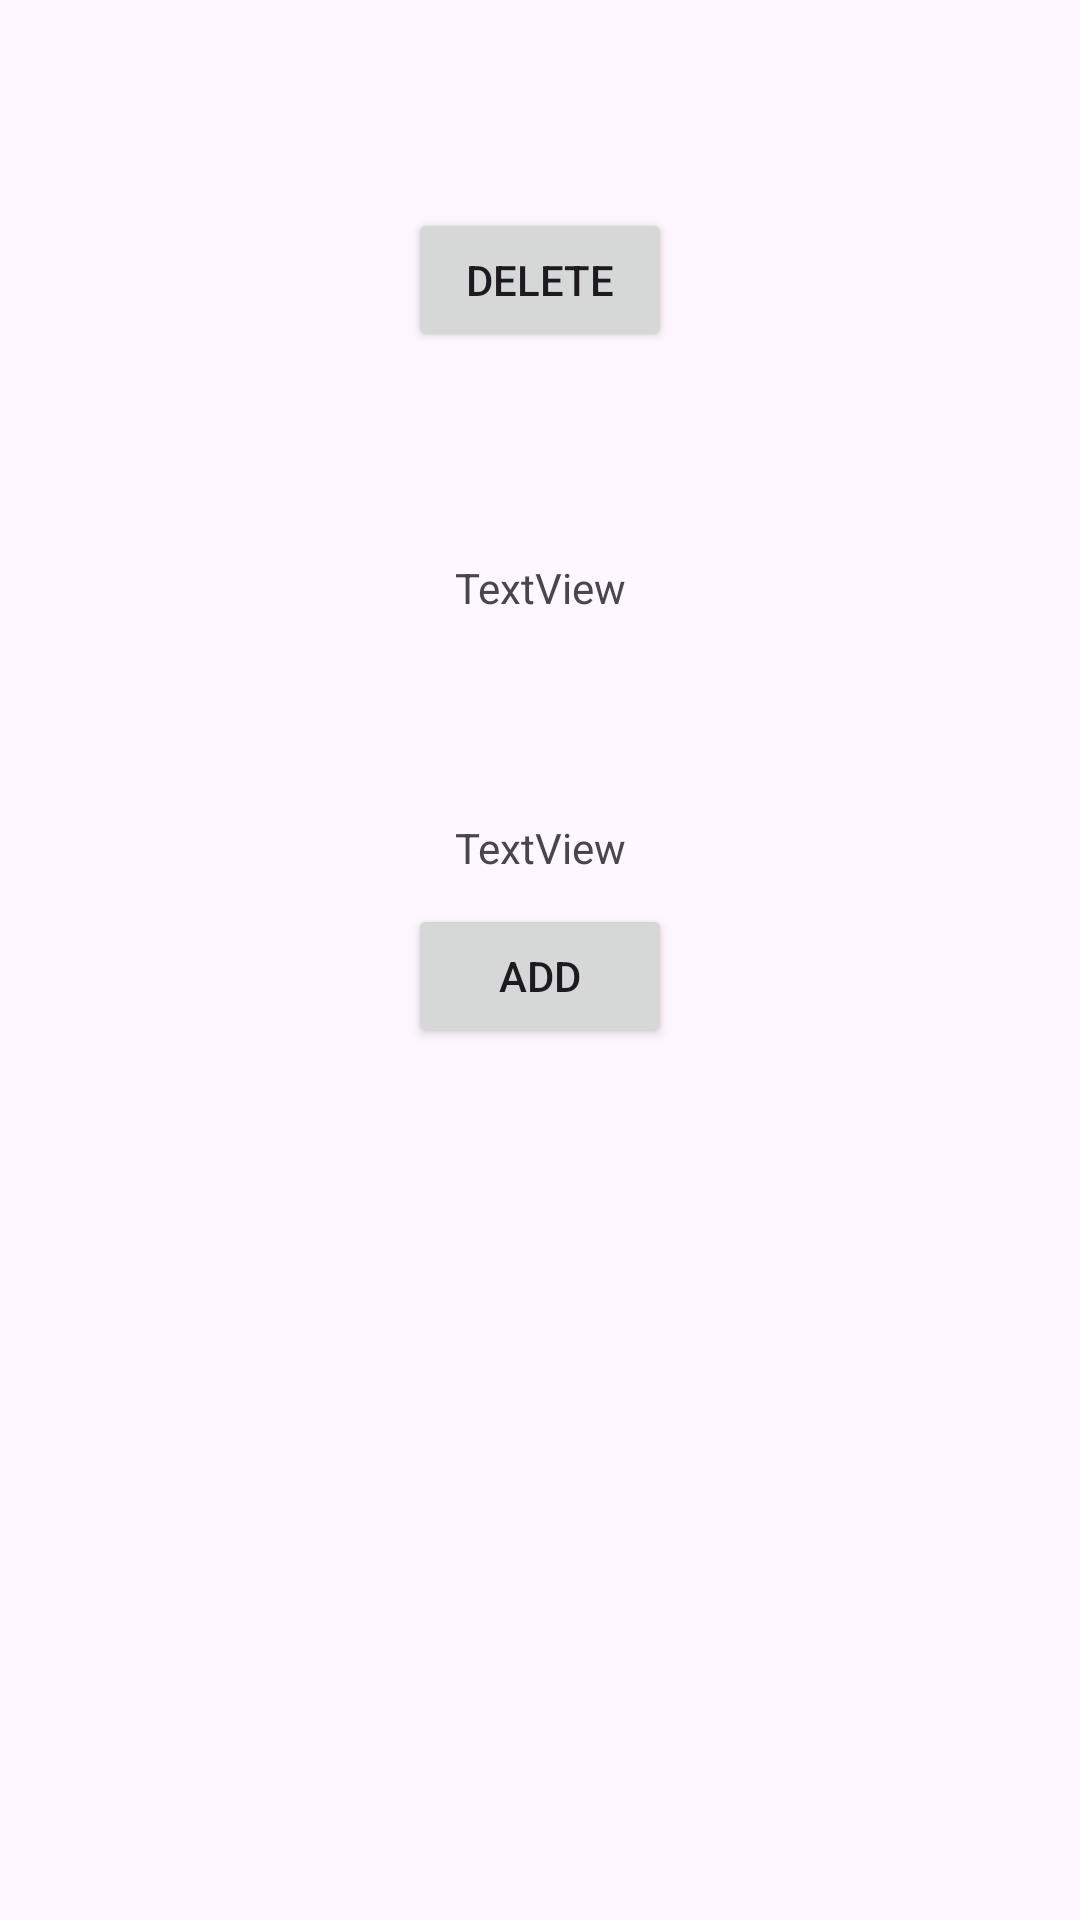

Reconstruct the res/layout file that produces this screen, plus the resources it refers to.
<!-- AndroidManifest.xml: application theme Theme.ShroomsManager -->
<!-- res/layout/activity_shroom.xml -->
<?xml version="1.0" encoding="utf-8"?>
<androidx.constraintlayout.widget.ConstraintLayout xmlns:android="http://schemas.android.com/apk/res/android"
    xmlns:app="http://schemas.android.com/apk/res-auto"
    xmlns:tools="http://schemas.android.com/tools"
    android:layout_width="match_parent"
    android:layout_height="match_parent">

    <TextView
        android:id="@+id/shroomName"
        android:layout_width="wrap_content"
        android:layout_height="wrap_content"
        android:text="TextView"
        app:layout_constraintBottom_toBottomOf="parent"
        app:layout_constraintEnd_toEndOf="parent"
        app:layout_constraintHorizontal_bias="0.501"
        app:layout_constraintStart_toStartOf="parent"
        app:layout_constraintTop_toTopOf="parent"
        app:layout_constraintVertical_bias="0.3" />

    <TextView
        android:id="@+id/shroomDate"
        android:layout_width="wrap_content"
        android:layout_height="wrap_content"
        android:text="TextView"
        app:layout_constraintBottom_toBottomOf="parent"
        app:layout_constraintEnd_toEndOf="parent"
        app:layout_constraintHorizontal_bias="0.501"
        app:layout_constraintStart_toStartOf="parent"
        app:layout_constraintTop_toBottomOf="@+id/shroomName"
        app:layout_constraintVertical_bias="0.163" />

    <Button
        android:id="@+id/deleteButton"
        android:layout_width="wrap_content"
        android:layout_height="wrap_content"
        android:text="Delete"
        app:layout_constraintBottom_toTopOf="@+id/shroomName"
        app:layout_constraintEnd_toEndOf="parent"
        app:layout_constraintStart_toStartOf="parent"
        app:layout_constraintTop_toTopOf="parent" />

    <Button
        android:id="@+id/addYieldButton"
        android:layout_width="wrap_content"
        android:layout_height="wrap_content"
        android:text="Add"
        app:layout_constraintBottom_toBottomOf="parent"
        app:layout_constraintEnd_toEndOf="parent"
        app:layout_constraintStart_toStartOf="parent"
        app:layout_constraintTop_toBottomOf="@+id/shroomDate"
        app:layout_constraintVertical_bias="0.031" />

    <ListView
        android:id="@+id/listViewYields"
        android:layout_width="413dp"
        android:layout_height="244dp"
        android:layout_marginTop="12dp"
        app:layout_constraintBottom_toBottomOf="parent"
        app:layout_constraintEnd_toEndOf="parent"
        app:layout_constraintHorizontal_bias="0.542"
        app:layout_constraintStart_toStartOf="parent"
        app:layout_constraintTop_toBottomOf="@+id/addYieldButton"
        app:layout_constraintVertical_bias="0.088" />

</androidx.constraintlayout.widget.ConstraintLayout>
<!-- resources referenced by this layout -->
<resources>
  <style name="Theme.ShroomsManager" parent="Base.Theme.ShroomsManager" />
  <style name="Base.Theme.ShroomsManager" parent="Theme.Material3.DayNight.NoActionBar">
          
          
      </style>
</resources>
